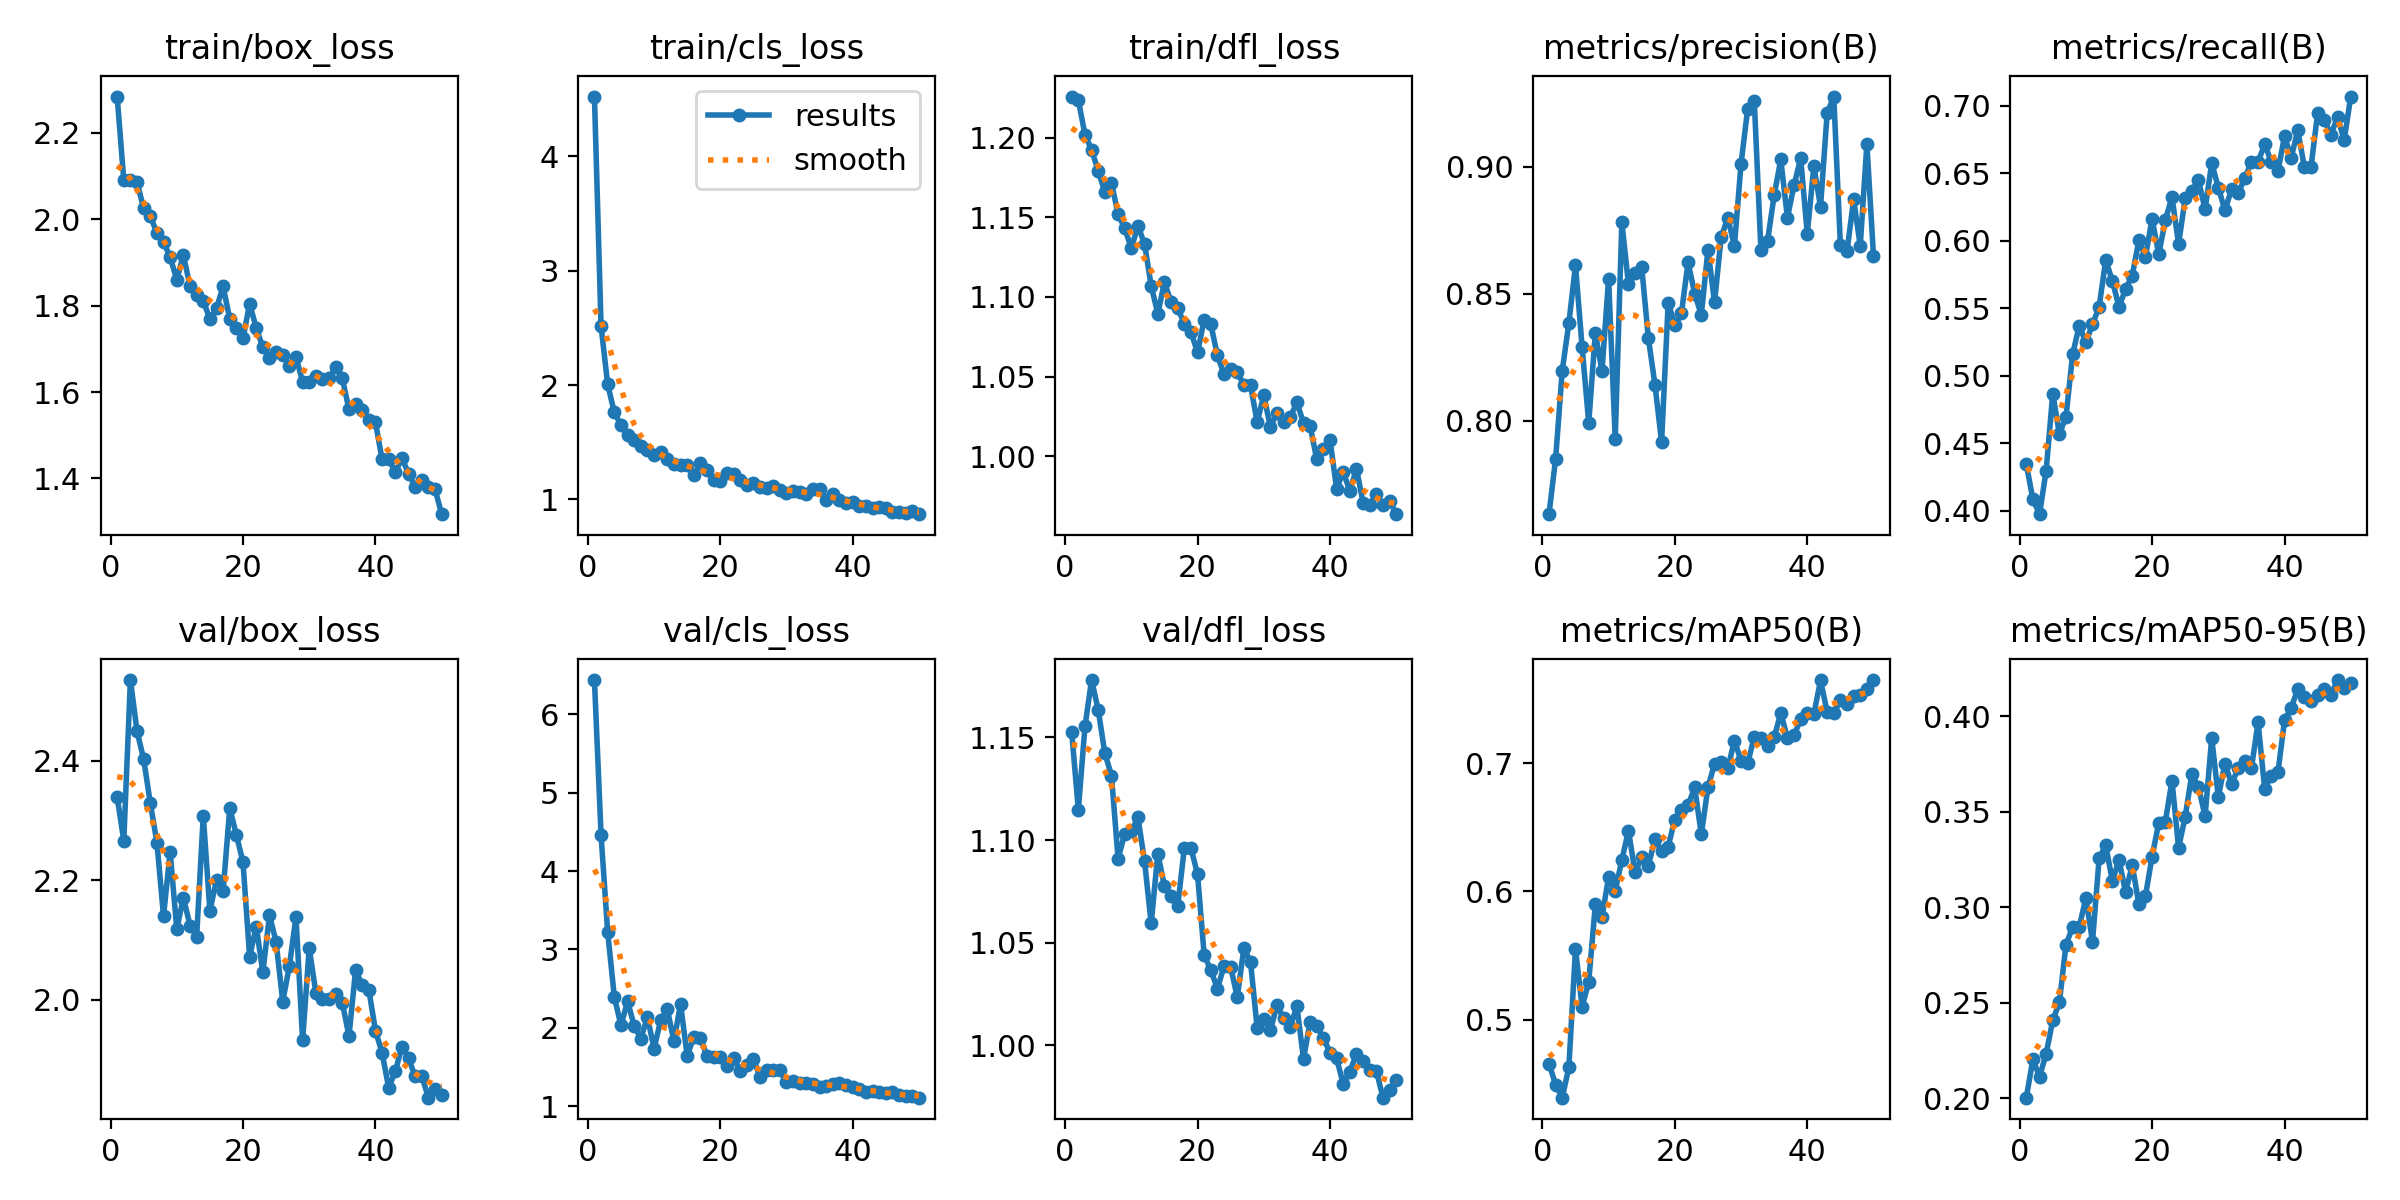

Source data for this figure (header and first rows):
epoch, time, train/box_loss, train/cls_loss, train/dfl_loss, metrics/precision(B), metrics/recall(B), metrics/mAP50(B), metrics/mAP50-95(B), val/box_loss, val/cls_loss, val/dfl_loss, lr/pg0, lr/pg1, lr/pg2
1, 74.82, 2.284, 4.524, 1.226, 0.7634, 0.4347, 0.4655, 0.2003, 2.339, 6.436, 1.152, 0.0006649, 0.0006649, 0.0006649
2, 147.7, 2.09, 2.514, 1.223, 0.7851, 0.4086, 0.4494, 0.2203, 2.266, 4.458, 1.115, 0.001305, 0.001305, 0.001305
3, 220.2, 2.091, 2.006, 1.202, 0.8198, 0.3976, 0.4391, 0.2113, 2.535, 3.219, 1.155, 0.001919, 0.001919, 0.001919
4, 292.8, 2.085, 1.76, 1.192, 0.8385, 0.4297, 0.4628, 0.2234, 2.45, 2.397, 1.178, 0.001881, 0.001881, 0.001881
5, 365.3, 2.025, 1.65, 1.179, 0.8611, 0.4869, 0.555, 0.2408, 2.403, 2.033, 1.164, 0.001842, 0.001842, 0.001842
6, 438.4, 2.007, 1.559, 1.166, 0.8291, 0.4568, 0.5099, 0.2502, 2.33, 2.337, 1.142, 0.001802, 0.001802, 0.001802
7, 511, 1.969, 1.521, 1.172, 0.7992, 0.4699, 0.5295, 0.2805, 2.263, 2.03, 1.131, 0.001762, 0.001762, 0.001762
8, 584.1, 1.947, 1.463, 1.152, 0.8347, 0.5161, 0.5898, 0.2896, 2.14, 1.862, 1.091, 0.001723, 0.001723, 0.001723
9, 656.4, 1.913, 1.429, 1.143, 0.8195, 0.5372, 0.58, 0.2895, 2.248, 2.139, 1.103, 0.001683, 0.001683, 0.001683
10, 729.2, 1.86, 1.384, 1.131, 0.8559, 0.5249, 0.611, 0.305, 2.118, 1.736, 1.104, 0.001644, 0.001644, 0.001644
11, 801.8, 1.917, 1.412, 1.145, 0.7929, 0.5382, 0.6005, 0.2819, 2.171, 2.097, 1.111, 0.001604, 0.001604, 0.001604
12, 874.8, 1.845, 1.351, 1.133, 0.8782, 0.5512, 0.6244, 0.3256, 2.124, 2.239, 1.09, 0.001564, 0.001564, 0.001564
13, 947.5, 1.824, 1.311, 1.107, 0.8537, 0.5858, 0.6473, 0.3325, 2.105, 1.831, 1.059, 0.001525, 0.001525, 0.001525
14, 1020, 1.811, 1.3, 1.089, 0.8581, 0.5705, 0.6147, 0.3137, 2.308, 2.305, 1.093, 0.001485, 0.001485, 0.001485
15, 1093, 1.769, 1.299, 1.109, 0.8605, 0.5512, 0.6265, 0.3248, 2.149, 1.646, 1.078, 0.001446, 0.001446, 0.001446
16, 1166, 1.794, 1.208, 1.097, 0.8326, 0.5644, 0.6201, 0.3079, 2.201, 1.882, 1.072, 0.001406, 0.001406, 0.001406
17, 1239, 1.844, 1.318, 1.093, 0.8143, 0.5743, 0.6407, 0.3221, 2.182, 1.874, 1.068, 0.001366, 0.001366, 0.001366
18, 1312, 1.769, 1.258, 1.083, 0.7917, 0.6004, 0.6311, 0.3018, 2.321, 1.636, 1.096, 0.001327, 0.001327, 0.001327
19, 1384, 1.749, 1.17, 1.078, 0.8465, 0.5884, 0.635, 0.3059, 2.276, 1.625, 1.096, 0.001287, 0.001287, 0.001287
20, 1457, 1.724, 1.161, 1.065, 0.8376, 0.6163, 0.6559, 0.3266, 2.23, 1.624, 1.083, 0.001248, 0.001248, 0.001248
21, 1530, 1.804, 1.227, 1.086, 0.8424, 0.5901, 0.6636, 0.3441, 2.072, 1.519, 1.044, 0.001208, 0.001208, 0.001208
22, 1602, 1.749, 1.222, 1.083, 0.8624, 0.6155, 0.6671, 0.3447, 2.122, 1.62, 1.037, 0.001168, 0.001168, 0.001168
23, 1675, 1.704, 1.166, 1.063, 0.85, 0.6325, 0.6812, 0.3663, 2.046, 1.448, 1.028, 0.001129, 0.001129, 0.001129
24, 1748, 1.68, 1.123, 1.052, 0.8417, 0.5979, 0.6444, 0.3311, 2.142, 1.521, 1.038, 0.001089, 0.001089, 0.001089
25, 1821, 1.692, 1.143, 1.055, 0.8673, 0.6315, 0.681, 0.3475, 2.096, 1.6, 1.038, 0.00105, 0.00105, 0.00105
26, 1894, 1.685, 1.107, 1.053, 0.8466, 0.6371, 0.6994, 0.3695, 1.997, 1.38, 1.023, 0.00101, 0.00101, 0.00101
27, 1967, 1.661, 1.101, 1.045, 0.8724, 0.6451, 0.7008, 0.3631, 2.056, 1.464, 1.047, 0.0009704, 0.0009704, 0.0009704
28, 2040, 1.681, 1.115, 1.045, 0.8798, 0.6235, 0.696, 0.3476, 2.139, 1.463, 1.041, 0.0009308, 0.0009308, 0.0009308
29, 2114, 1.624, 1.083, 1.021, 0.8688, 0.6576, 0.7176, 0.3886, 1.932, 1.463, 1.008, 0.0008912, 0.0008912, 0.0008912
30, 2187, 1.624, 1.053, 1.038, 0.9011, 0.6396, 0.7016, 0.3577, 2.086, 1.307, 1.013, 0.0008516, 0.0008516, 0.0008516
31, 2260, 1.638, 1.073, 1.018, 0.9226, 0.6227, 0.6997, 0.3752, 2.012, 1.323, 1.007, 0.000812, 0.000812, 0.000812
32, 2333, 1.63, 1.067, 1.027, 0.9257, 0.6382, 0.7207, 0.3646, 2.001, 1.302, 1.019, 0.0007724, 0.0007724, 0.0007724
33, 2406, 1.632, 1.051, 1.022, 0.8673, 0.6355, 0.7193, 0.3727, 2.002, 1.296, 1.013, 0.0007328, 0.0007328, 0.0007328
34, 2480, 1.657, 1.086, 1.025, 0.8708, 0.6466, 0.7135, 0.3766, 2.009, 1.287, 1.009, 0.0006932, 0.0006932, 0.0006932
35, 2553, 1.632, 1.088, 1.034, 0.8887, 0.6586, 0.72, 0.3728, 1.995, 1.24, 1.019, 0.0006536, 0.0006536, 0.0006536
36, 2626, 1.56, 0.9975, 1.021, 0.9028, 0.6586, 0.7391, 0.3968, 1.939, 1.254, 0.9933, 0.000614, 0.000614, 0.000614
37, 2699, 1.572, 1.042, 1.019, 0.8799, 0.6717, 0.7197, 0.3619, 2.049, 1.29, 1.012, 0.0005744, 0.0005744, 0.0005744
38, 2773, 1.558, 0.9953, 0.9981, 0.8926, 0.6586, 0.7217, 0.3689, 2.025, 1.291, 1.009, 0.0005348, 0.0005348, 0.0005348
39, 2846, 1.534, 0.9718, 1.005, 0.9033, 0.6516, 0.734, 0.3705, 2.017, 1.269, 1.004, 0.0004952, 0.0004952, 0.0004952
40, 2919, 1.53, 0.9775, 1.01, 0.8736, 0.6777, 0.7389, 0.3979, 1.948, 1.246, 0.9963, 0.0004556, 0.0004556, 0.0004556
41, 2999, 1.444, 0.9408, 0.9796, 0.9001, 0.6616, 0.7383, 0.4044, 1.911, 1.219, 0.9935, 0.000416, 0.000416, 0.000416
42, 3072, 1.445, 0.9389, 0.9902, 0.8841, 0.682, 0.7645, 0.4142, 1.852, 1.18, 0.981, 0.0003764, 0.0003764, 0.0003764
43, 3145, 1.415, 0.9239, 0.9782, 0.9209, 0.6545, 0.74, 0.41, 1.88, 1.19, 0.9871, 0.0003368, 0.0003368, 0.0003368
44, 3218, 1.447, 0.9287, 0.9923, 0.9275, 0.655, 0.7389, 0.4079, 1.921, 1.184, 0.9957, 0.0002972, 0.0002972, 0.0002972
45, 3291, 1.411, 0.9202, 0.9706, 0.8691, 0.6948, 0.7491, 0.4109, 1.902, 1.171, 0.9925, 0.0002576, 0.0002576, 0.0002576
46, 3364, 1.38, 0.887, 0.9692, 0.8667, 0.6898, 0.746, 0.4144, 1.871, 1.189, 0.9879, 0.000218, 0.000218, 0.000218
47, 3437, 1.395, 0.8898, 0.9762, 0.8871, 0.6787, 0.7524, 0.4112, 1.872, 1.14, 0.9875, 0.0001784, 0.0001784, 0.0001784
48, 3510, 1.38, 0.8762, 0.9697, 0.8688, 0.6917, 0.7534, 0.4189, 1.836, 1.128, 0.9744, 0.0001388, 0.0001388, 0.0001388
49, 3584, 1.375, 0.897, 0.9722, 0.9089, 0.6747, 0.7579, 0.4149, 1.851, 1.127, 0.9782, 9.92e-05, 9.92e-05, 9.92e-05
50, 3656, 1.317, 0.8698, 0.9637, 0.8649, 0.707, 0.7648, 0.4176, 1.84, 1.11, 0.9829, 5.96e-05, 5.96e-05, 5.96e-05
